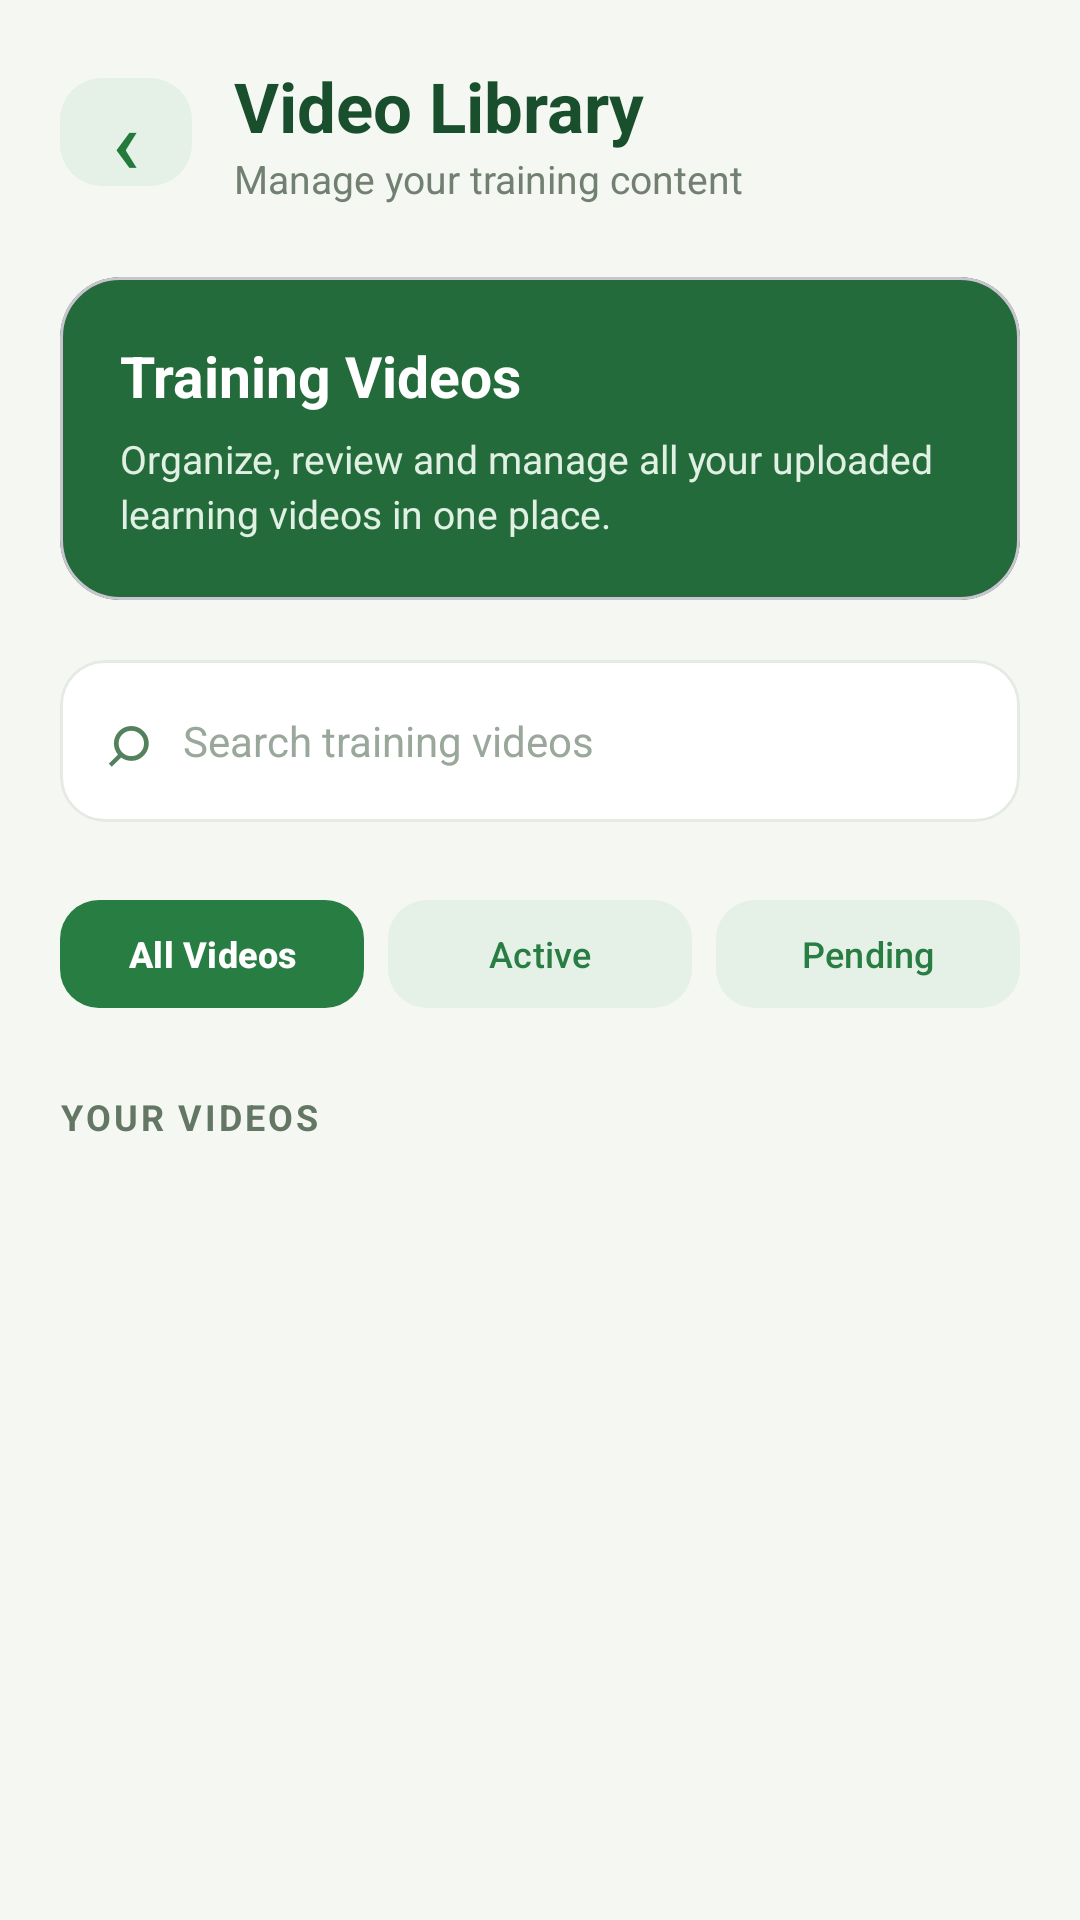

Produce the Android XML layout that renders to this screen, including the resource entries it uses.
<!-- AndroidManifest.xml: application theme Theme.AgriReach -->
<!-- res/layout/activity_admin_videos.xml -->
<?xml version="1.0" encoding="utf-8"?>
<LinearLayout xmlns:android="http://schemas.android.com/apk/res/android"
    xmlns:app="http://schemas.android.com/apk/res-auto"
    android:layout_width="match_parent"
    android:layout_height="match_parent"
    android:orientation="vertical"
    android:background="#F4F7F2"
    android:padding="20dp">
    
    <LinearLayout
        android:layout_width="match_parent"
        android:layout_height="wrap_content"
        android:gravity="center_vertical"
        android:orientation="horizontal">
        <com.google.android.material.button.MaterialButton
            android:id="@+id/backButton"
            android:layout_width="44dp"
            android:layout_height="44dp"
            android:minWidth="0dp"
            android:minHeight="0dp"
            android:text="‹"
            android:textSize="30sp"
            android:textColor="#247A3C"
            android:padding="0dp"
            app:backgroundTint="#E5F1E7"
            app:cornerRadius="14dp"
            app:elevation="0dp" />
        <LinearLayout
            android:layout_width="0dp"
            android:layout_height="wrap_content"
            android:layout_weight="1"
            android:orientation="vertical"
            android:layout_marginStart="14dp">
            <TextView
                android:layout_width="wrap_content"
                android:layout_height="wrap_content"
                android:text="Video Library"
                android:textColor="#194F2C"
                android:textSize="23sp"
                android:textStyle="bold" />
            <TextView
                android:layout_width="wrap_content"
                android:layout_height="wrap_content"
                android:text="Manage your training content"
                android:textColor="#718071"
                android:textSize="13sp" />
        </LinearLayout>
    </LinearLayout>
    
    <com.google.android.material.card.MaterialCardView
        android:layout_width="match_parent"
        android:layout_height="wrap_content"
        android:layout_marginTop="24dp"
        app:cardBackgroundColor="#246B3B"
        app:cardCornerRadius="20dp"
        app:cardElevation="0dp">
        <LinearLayout
            android:layout_width="match_parent"
            android:layout_height="wrap_content"
            android:orientation="vertical"
            android:padding="20dp">
            <TextView
                android:layout_width="wrap_content"
                android:layout_height="wrap_content"
                android:text="Training Videos"
                android:textColor="#FFFFFF"
                android:textSize="19sp"
                android:textStyle="bold" />
            <TextView
                android:layout_width="match_parent"
                android:layout_height="wrap_content"
                android:layout_marginTop="6dp"
                android:text="Organize, review and manage all your uploaded learning videos in one place."
                android:textColor="#E0F0E3"
                android:textSize="13sp"
                android:lineSpacingExtra="3dp" />
        </LinearLayout>
    </com.google.android.material.card.MaterialCardView>
    
    <com.google.android.material.card.MaterialCardView
        android:layout_width="match_parent"
        android:layout_height="54dp"
        android:layout_marginTop="20dp"
        app:cardBackgroundColor="#FFFFFF"
        app:cardCornerRadius="15dp"
        app:cardElevation="0dp"
        app:strokeColor="#E4EBE2"
        app:strokeWidth="1dp">
        <LinearLayout
            android:layout_width="match_parent"
            android:layout_height="match_parent"
            android:gravity="center_vertical"
            android:orientation="horizontal"
            android:paddingStart="15dp"
            android:paddingEnd="12dp">
            <TextView
                android:layout_width="wrap_content"
                android:layout_height="wrap_content"
                android:text="⌕"
                android:textColor="#54815D"
                android:textSize="25sp" />
            <EditText
                android:id="@+id/searchVideosEditText"
                android:layout_width="match_parent"
                android:layout_height="match_parent"
                android:layout_marginStart="10dp"
                android:background="@null"
                android:hint="Search training videos"
                android:singleLine="true"
                android:inputType="text"
                android:textColor="#263B2B"
                android:textColorHint="#9AA89B"
                android:textSize="14sp" />
        </LinearLayout>
    </com.google.android.material.card.MaterialCardView>
    
    <LinearLayout
        android:layout_width="match_parent"
        android:layout_height="48dp"
        android:layout_marginTop="20dp"
        android:orientation="horizontal"
        android:gravity="center_vertical">
        <com.google.android.material.button.MaterialButton
            android:id="@+id/allVideosButton"
            android:layout_width="0dp"
            android:layout_height="44dp"
            android:layout_weight="1"
            android:text="All Videos"
            android:textAllCaps="false"
            android:textSize="12sp"
            android:textStyle="bold"
            android:textColor="#FFFFFF"
            android:minHeight="0dp"
            android:padding="0dp"
            app:backgroundTint="#287D43"
            app:cornerRadius="13dp"
            app:elevation="0dp"/>
        <com.google.android.material.button.MaterialButton
            android:id="@+id/activeVideosButton"
            android:layout_width="0dp"
            android:layout_height="44dp"
            android:layout_weight="1"
            android:layout_marginStart="8dp"
            android:text="Active"
            android:textAllCaps="false"
            android:textSize="12sp"
            android:textColor="#287D43"
            android:minHeight="0dp"
            android:padding="0dp"
            app:backgroundTint="#E5F1E7"
            app:cornerRadius="13dp"
            app:elevation="0dp"/>
        <com.google.android.material.button.MaterialButton
            android:id="@+id/pendingVideosButton"
            android:layout_width="0dp"
            android:layout_height="44dp"
            android:layout_weight="1"
            android:layout_marginStart="8dp"
            android:text="Pending"
            android:textAllCaps="false"
            android:textSize="12sp"
            android:textColor="#287D43"
            android:minHeight="0dp"
            android:padding="0dp"
            app:backgroundTint="#E5F1E7"
            app:cornerRadius="13dp"
            app:elevation="0dp"/>
    </LinearLayout>
    
    <TextView
        android:id="@+id/videoCountTextView"
        android:layout_width="match_parent"
        android:layout_height="wrap_content"
        android:layout_marginTop="22dp"
        android:text="YOUR VIDEOS"
        android:textColor="#647765"
        android:textSize="12sp"
        android:textStyle="bold"
        android:letterSpacing="0.08" />
    
    <FrameLayout
        android:layout_width="match_parent"
        android:layout_height="0dp"
        android:layout_weight="1"
        android:layout_marginTop="10dp">
        <androidx.recyclerview.widget.RecyclerView
            android:id="@+id/videosRecyclerView"
            android:layout_width="match_parent"
            android:layout_height="match_parent"
            android:clipToPadding="false"
            android:paddingBottom="12dp" />
        <TextView
            android:id="@+id/emptyVideosTextView"
            android:layout_width="match_parent"
            android:layout_height="match_parent"
            android:gravity="center"
            android:padding="24dp"
            android:text="No training videos found"
            android:textColor="#718071"
            android:textSize="15sp"
            android:visibility="gone" />
    </FrameLayout>
</LinearLayout>
<!-- resources referenced by this layout -->
<resources>
  <style name="Theme.AgriReach" parent="Base.Theme.AgriReach" />
  <style name="Base.Theme.AgriReach" parent="Theme.Material3.DayNight.NoActionBar">
          
          
      </style>
</resources>
